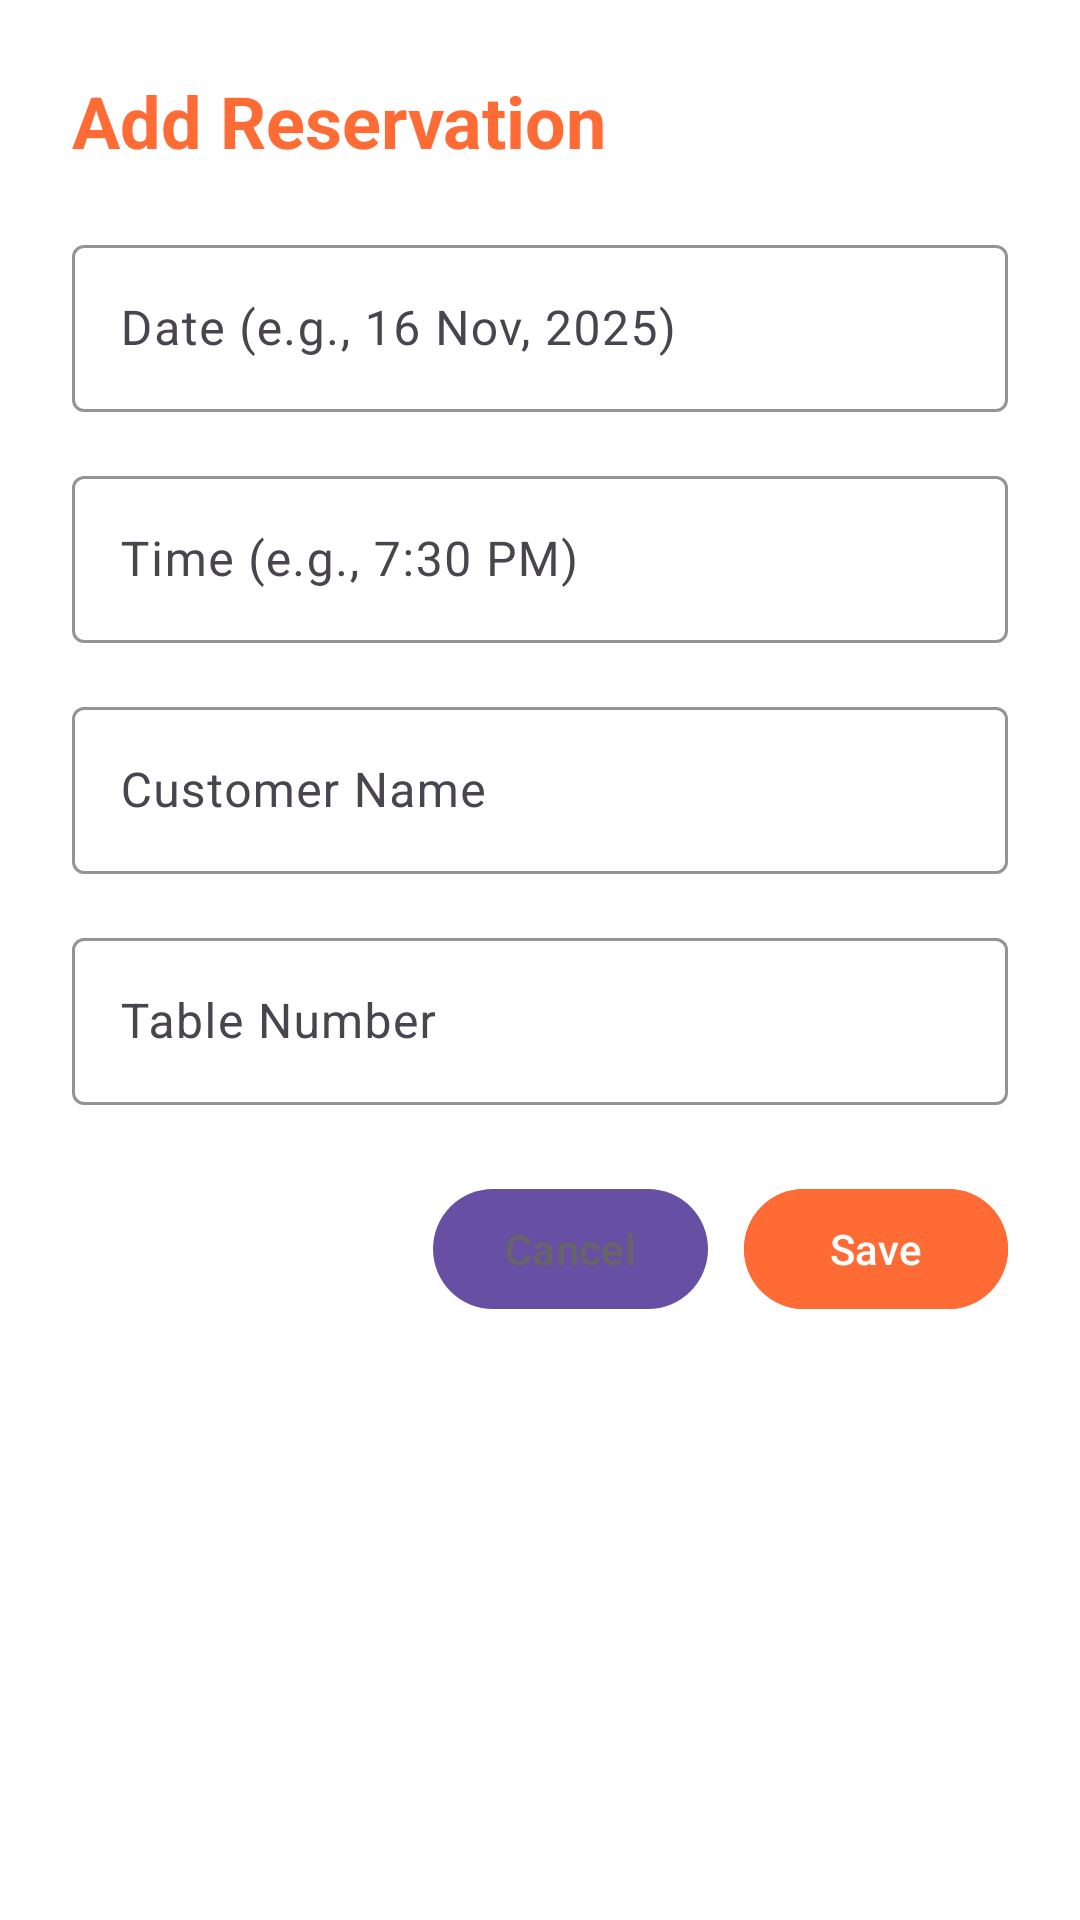

Write the Android layout XML for this screen, with the resource values it uses.
<!-- AndroidManifest.xml: application theme Theme.RestaurantManagementApplication -->
<!-- res/layout/dialog_add_reservation.xml -->
<?xml version="1.0" encoding="utf-8"?>
<LinearLayout xmlns:android="http://schemas.android.com/apk/res/android"
    xmlns:app="http://schemas.android.com/apk/res-auto"
    android:layout_width="match_parent"
    android:layout_height="wrap_content"
    android:orientation="vertical"
    android:padding="24dp"
    android:background="@android:color/white">

    <TextView
        android:layout_width="wrap_content"
        android:layout_height="wrap_content"
        android:text="Add Reservation"
        android:textSize="24sp"
        android:textStyle="bold"
        android:textColor="#FF6B35"
        android:layout_marginBottom="20dp" />

    <com.google.android.material.textfield.TextInputLayout
        android:id="@+id/tilReservationDate"
        style="@style/Widget.Material3.TextInputLayout.OutlinedBox"
        android:layout_width="match_parent"
        android:layout_height="wrap_content"
        android:layout_marginBottom="16dp"
        app:hintTextColor="#FF6B35"
        app:boxStrokeColor="#FF6B35"
        android:hint="Date (e.g., 16 Nov, 2025)">

        <com.google.android.material.textfield.TextInputEditText
            android:id="@+id/etReservationDate"
            android:layout_width="match_parent"
            android:layout_height="wrap_content" />
    </com.google.android.material.textfield.TextInputLayout>

    <com.google.android.material.textfield.TextInputLayout
        android:id="@+id/tilReservationTime"
        style="@style/Widget.Material3.TextInputLayout.OutlinedBox"
        android:layout_width="match_parent"
        android:layout_height="wrap_content"
        android:layout_marginBottom="16dp"
        app:hintTextColor="#FF6B35"
        app:boxStrokeColor="#FF6B35"
        android:hint="Time (e.g., 7:30 PM)">

        <com.google.android.material.textfield.TextInputEditText
            android:id="@+id/etReservationTime"
            android:layout_width="match_parent"
            android:layout_height="wrap_content" />
    </com.google.android.material.textfield.TextInputLayout>

    <com.google.android.material.textfield.TextInputLayout
        android:id="@+id/tilCustomerName"
        style="@style/Widget.Material3.TextInputLayout.OutlinedBox"
        android:layout_width="match_parent"
        android:layout_height="wrap_content"
        android:layout_marginBottom="16dp"
        app:hintTextColor="#FF6B35"
        app:boxStrokeColor="#FF6B35"
        android:hint="Customer Name">

        <com.google.android.material.textfield.TextInputEditText
            android:id="@+id/etCustomerName"
            android:layout_width="match_parent"
            android:layout_height="wrap_content" />
    </com.google.android.material.textfield.TextInputLayout>

    <com.google.android.material.textfield.TextInputLayout
        android:id="@+id/tilTableNumber"
        style="@style/Widget.Material3.TextInputLayout.OutlinedBox"
        android:layout_width="match_parent"
        android:layout_height="wrap_content"
        android:layout_marginBottom="24dp"
        app:hintTextColor="#FF6B35"
        app:boxStrokeColor="#FF6B35"
        android:hint="Table Number">

        <com.google.android.material.textfield.TextInputEditText
            android:id="@+id/etTableNumber"
            android:layout_width="match_parent"
            android:layout_height="wrap_content" />
    </com.google.android.material.textfield.TextInputLayout>

    <LinearLayout
        android:layout_width="match_parent"
        android:layout_height="wrap_content"
        android:orientation="horizontal"
        android:gravity="end">

        <com.google.android.material.button.MaterialButton
            android:id="@+id/btnCancelReservation"
            android:layout_width="wrap_content"
            android:layout_height="wrap_content"
            android:text="Cancel"
            android:textColor="#666666"
            android:layout_marginEnd="12dp" />

        <com.google.android.material.button.MaterialButton
            android:id="@+id/btnSaveReservation"
            android:layout_width="wrap_content"
            android:layout_height="wrap_content"
            android:text="Save"
            android:backgroundTint="#FF6B35"
            android:textColor="@android:color/white" />
    </LinearLayout>
</LinearLayout>
<!-- resources referenced by this layout -->
<resources>
  <style name="Theme.RestaurantManagementApplication" parent="Base.Theme.RestaurantManagementApplication" />
  <style name="Base.Theme.RestaurantManagementApplication" parent="Theme.Material3.DayNight.NoActionBar">
      </style>
</resources>
